The GitHub repository aharmer/dishBugs contains a labelled image folder "isolated_obj" with 22 categories: acari mites and ticks, amphipoda, annelida worms, araneae spiders, archaeognatha bristletails, blattodea cockroaches, carabidae ground beetles, chilopoda centipedes, coleoptera beetles, coleoptera larva, collembola springtails, diplopoda millipedes, diptera flies, formicidae ants, gastropoda snails and slugs, hymenoptera bees and wasps, isopoda woodlice, opiliones harvestmen, orthoptera grasshoppers and crickets, pseudoscorpiones false scorpions, tipulidae crane flies, vespidae wasps. Examples follow, each with its label.

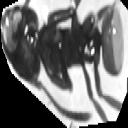
Label: formicidae ants

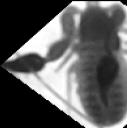
Label: pseudoscorpiones false scorpions

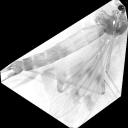
Label: tipulidae crane flies

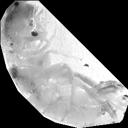
Label: amphipoda

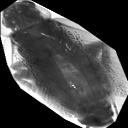
Label: blattodea cockroaches

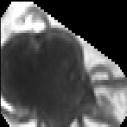
Label: acari mites and ticks
